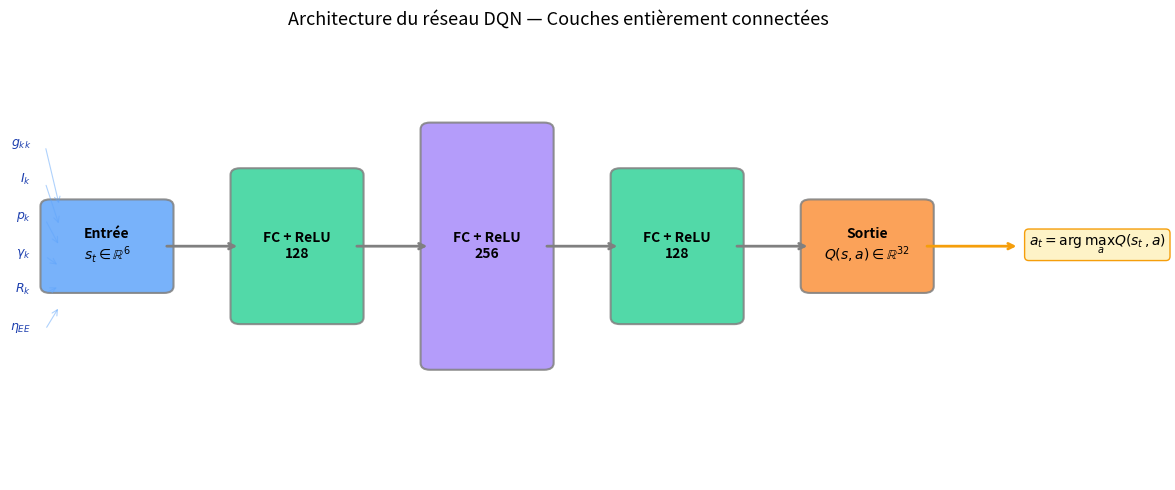

Python code for this plot: (Note: this script raises an exception after producing the figure.)
"""Generate DQN architecture diagram and article EE distribution."""
import os, json, numpy as np
import matplotlib
matplotlib.use('Agg')
import matplotlib.pyplot as plt
from matplotlib.patches import FancyBboxPatch, FancyArrowPatch

OUT = "results/figures"

# ── DQN Architecture Diagram ─────────────────────────────────
print("dqn_architecture.png")
fig, ax = plt.subplots(figsize=(12, 5))
ax.set_xlim(-0.5, 11)
ax.set_ylim(-1.5, 5)
ax.axis('off')

layers = [
    (0.5, 'Entrée\n$s_t \\in \\mathbb{R}^6$', 6, '#60A5FA'),
    (2.5, 'FC + ReLU\n128', 128, '#34D399'),
    (4.5, 'FC + ReLU\n256', 256, '#A78BFA'),
    (6.5, 'FC + ReLU\n128', 128, '#34D399'),
    (8.5, 'Sortie\n$Q(s,a) \\in \\mathbb{R}^{32}$', 32, '#FB923C'),
]

for x, label, neurons, color in layers:
    box_h = min(neurons / 60, 3.5) 
    box_h = max(box_h, 1.2)
    y_lo = 2 - box_h/2
    rect = FancyBboxPatch((x-0.6, y_lo), 1.2, box_h,
                          boxstyle="round,pad=0.1", facecolor=color,
                          edgecolor='gray', linewidth=1.5, alpha=0.85)
    ax.add_patch(rect)
    ax.text(x, 2, label, ha='center', va='center', fontsize=10, fontweight='bold')

# Arrows
for i in range(len(layers)-1):
    x1 = layers[i][0] + 0.6
    x2 = layers[i+1][0] - 0.6
    ax.annotate('', xy=(x2, 2), xytext=(x1, 2),
                arrowprops=dict(arrowstyle='->', lw=2, color='gray'))

# State components annotation
state_labels = ['$g_{kk}$', '$I_k$', '$p_k$', '$\\gamma_k$', '$R_k$', '$\\eta_{EE}$']
for i, sl in enumerate(state_labels):
    ax.text(-0.3, 3.5 - i*0.55, sl, fontsize=9, ha='right', color='#1E40AF')
    ax.annotate('', xy=(0, 2 + (2-i)*0.3), xytext=(-0.15, 3.5 - i*0.55),
                arrowprops=dict(arrowstyle='->', lw=0.8, color='#60A5FA', alpha=0.5))

# Action label
ax.text(10.2, 2, '$a_t = \\arg\\max_a Q(s_t, a)$', fontsize=10, ha='left',
        bbox=dict(boxstyle='round', facecolor='#FEF3C7', edgecolor='#F59E0B'))
ax.annotate('', xy=(10.1, 2), xytext=(9.1, 2),
            arrowprops=dict(arrowstyle='->', lw=2, color='#F59E0B'))

ax.set_title("Architecture du réseau DQN — Couches entièrement connectées", fontsize=13, pad=15)
fig.tight_layout()
fig.savefig(f"{OUT}/dqn_architecture.png", dpi=300, bbox_inches='tight')
plt.close(fig)

# ── Article EE Distribution ──────────────────────────────────
print("article_ee_distribution.png")
with open("results/article_algorithm_results.json") as f:
    article = json.load(f)

ee_vals = article['per_trial_ee_mbit_j']
fig, ax = plt.subplots(figsize=(7, 4))
ax.hist(ee_vals, bins=20, color='#3B82F6', alpha=0.7, edgecolor='white')
ax.axvline(np.mean(ee_vals), color='red', linestyle='--', linewidth=2,
           label=f'Moyenne = {np.mean(ee_vals):.1f} Mbit/J')
ax.axvline(np.median(ee_vals), color='green', linestyle=':', linewidth=2,
           label=f'Médiane = {np.median(ee_vals):.1f} Mbit/J')
ax.set_xlabel('Efficacité Énergétique (Mbit/J)')
ax.set_ylabel('Fréquence')
ax.set_title("Distribution de l'EE — Algorithme Article (BRD+Dinkelbach)")
ax.legend()
ax.grid(alpha=0.3)
fig.tight_layout()
fig.savefig(f"{OUT}/article_ee_distribution.png", dpi=300)
plt.close(fig)

print("✓ Done")
